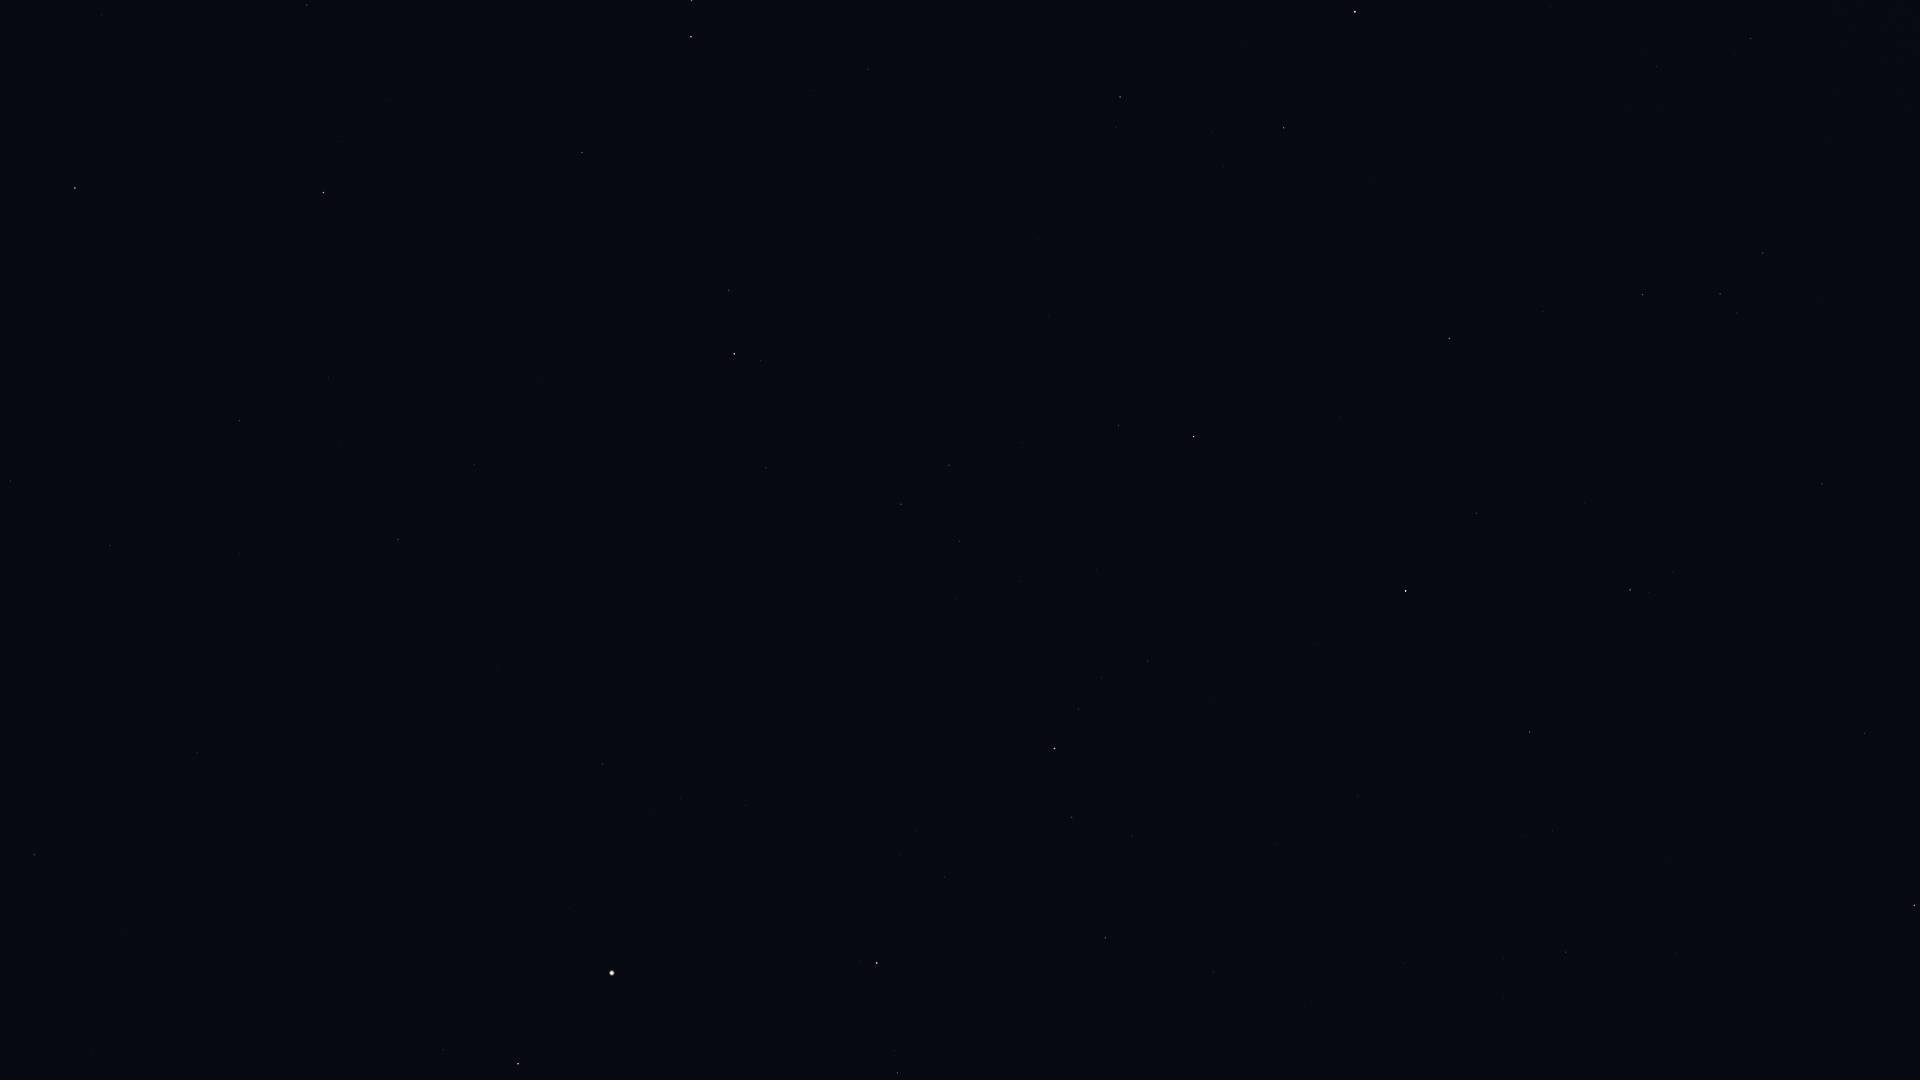

Source data for this figure (header and first rows):
Star_ID, Name, X, Y
66249, Heze, 34, 855
67459, HIP 67459, 443, 1050
67927, Muphrid, 518, 1064
68520, HIP 68520, 197, 752
69427, Kang, 10, 481
69673, Arcturus, 612, 973
69701, Syrma, 110, 546
70755, Elgafar, 239, 554
71053, HIP 71053, 897, 1073
71795, HIP 71795, 602, 764
72105, Izar, 877, 963
72220, HIP 72220, 398, 540
72339, Mönch, 362, 496
72622, Zubenelgenubi, 75, 188
72845, Arcalís, 737, 782
74785, Zubeneschamali, 323, 193
74961, Nikawiy, 1279, 1067
75411, Alkalurops, 1213, 972
75695, Nusakan, 1072, 817
76127, HIP 76127, 1132, 836
76267, Alphecca, 1054, 749
76333, Zubenelhakrabi, 306, 5
76952, HIP 76952, 1078, 709
77070, Unukalhai, 734, 354
77450, Gudja, 959, 541
77512, HIP 77512, 1101, 678
77516, HIP 77516, 582, 153
77760, HIP 77760, 1404, 963
78159, HIP 78159, 1147, 661
78493, HIP 78493, 1214, 700
79043, Marsic, 1023, 442
79219, Kamuy, 1196, 611
79593, Yed Prior, 691, 37
79882, Yed Posterior, 691, 1
79992, HIP 79992, 1566, 952
80076, Hunor, 1479, 845
80463, Cujam, 1048, 317
80816, Kornephoros, 1193, 437
80838, Ogma, 1471, 760
80883, Marfik, 868, 70
81022, Rosalíadecastro, 879, 63
81126, HIP 81126, 1553, 831
81833, HIP 81833, 1529, 732
82651, Mahsati, 1144, 163
83000, HIP 83000, 1120, 97
83207, HIP 83207, 1476, 513
83608, Alrakis, 1856, 1011
84345, Rasalgethi, 1284, 128
84379, Sarin, 1449, 338
84380, HIP 84380, 1630, 590
84606, HIP 84606, 1648, 593
85112, HIP 85112, 1672, 572
85670, Rastaban, 1914, 905
85693, Maasym, 1543, 311
86032, Rasalhague, 1355, 12
86414, HIP 86414, 1864, 733
86974, HIP 86974, 1642, 295
87808, HIP 87808, 1822, 484
87933, HIP 87933, 1720, 294
88794, HIP 88794, 1763, 253
